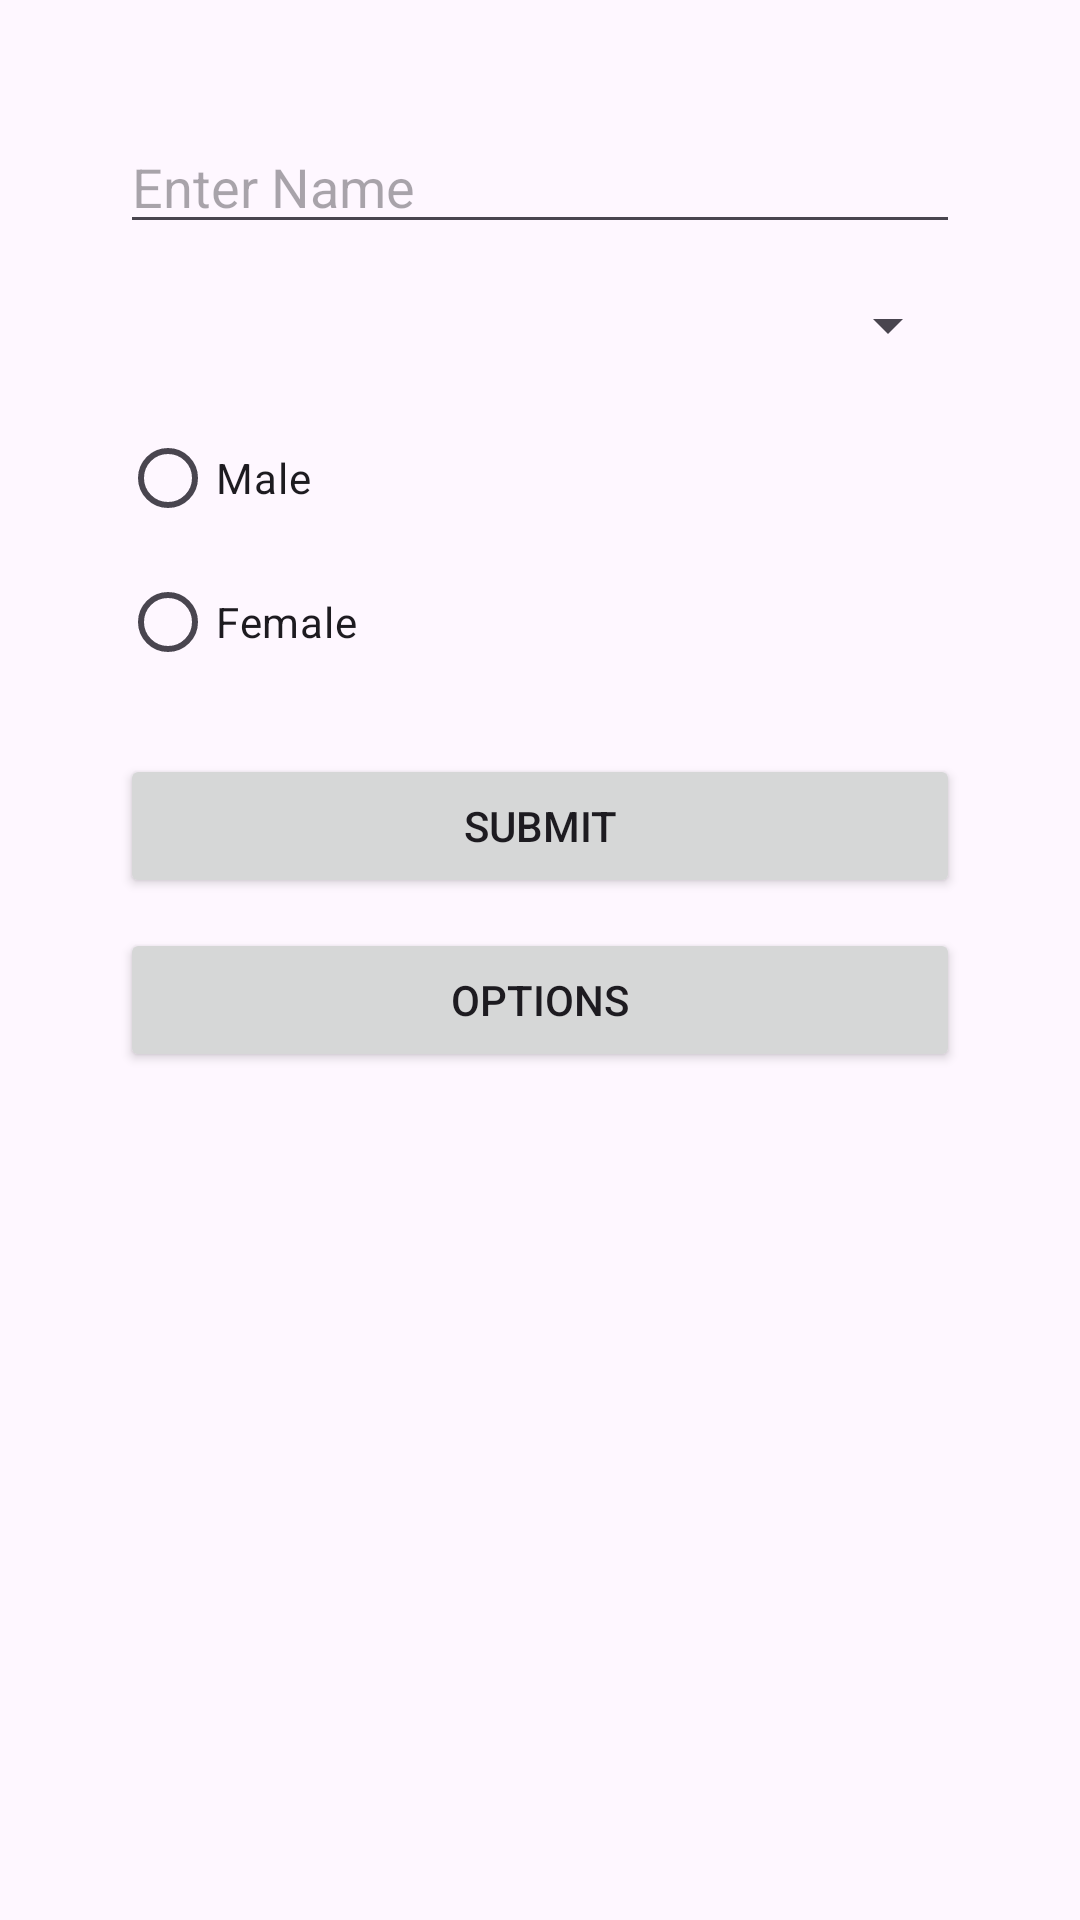

Here is an Android app screen rendered from its layout file. Give the layout XML and the strings, colors and styles it references.
<!-- AndroidManifest.xml: application theme Theme.Layout -->
<!-- res/layout/activity_main9.xml -->
<?xml version="1.0" encoding="utf-8"?>
<ScrollView xmlns:android="http://schemas.android.com/apk/res/android"
    android:layout_width="match_parent"
    android:layout_height="match_parent">

    <LinearLayout
        android:orientation="vertical"
        android:padding="40dp"
        android:layout_width="match_parent"
        android:layout_height="wrap_content">

        
        <EditText
            android:id="@+id/etName"
            android:layout_width="match_parent"
            android:layout_height="wrap_content"
            android:hint="Enter Name"/>

        
        <Spinner
            android:id="@+id/spinnerCourse"
            android:layout_width="match_parent"
            android:layout_height="wrap_content"
            android:layout_marginTop="15dp"/>

        
        <RadioGroup
            android:id="@+id/radioGroup"
            android:layout_width="match_parent"
            android:layout_height="wrap_content"
            android:layout_marginTop="15dp">

            <RadioButton
                android:id="@+id/radioMale"
                android:layout_width="wrap_content"
                android:layout_height="wrap_content"
                android:text="Male"/>

            <RadioButton
                android:id="@+id/radioFemale"
                android:layout_width="wrap_content"
                android:layout_height="wrap_content"
                android:text="Female"/>
        </RadioGroup>

        
        <Button
            android:id="@+id/btnSubmit"
            android:layout_width="match_parent"
            android:layout_height="wrap_content"
            android:text="Submit"
            android:layout_marginTop="20dp"/>

        
        <Button
            android:id="@+id/btnMenu"
            android:layout_width="match_parent"
            android:layout_height="wrap_content"
            android:text="Options"
            android:layout_marginTop="10dp"/>

    </LinearLayout>
</ScrollView>
<!-- resources referenced by this layout -->
<resources>
  <style name="Theme.Layout" parent="Base.Theme.Layout" />
  <style name="Base.Theme.Layout" parent="Theme.Material3.DayNight.NoActionBar">
          
          
      </style>
</resources>
